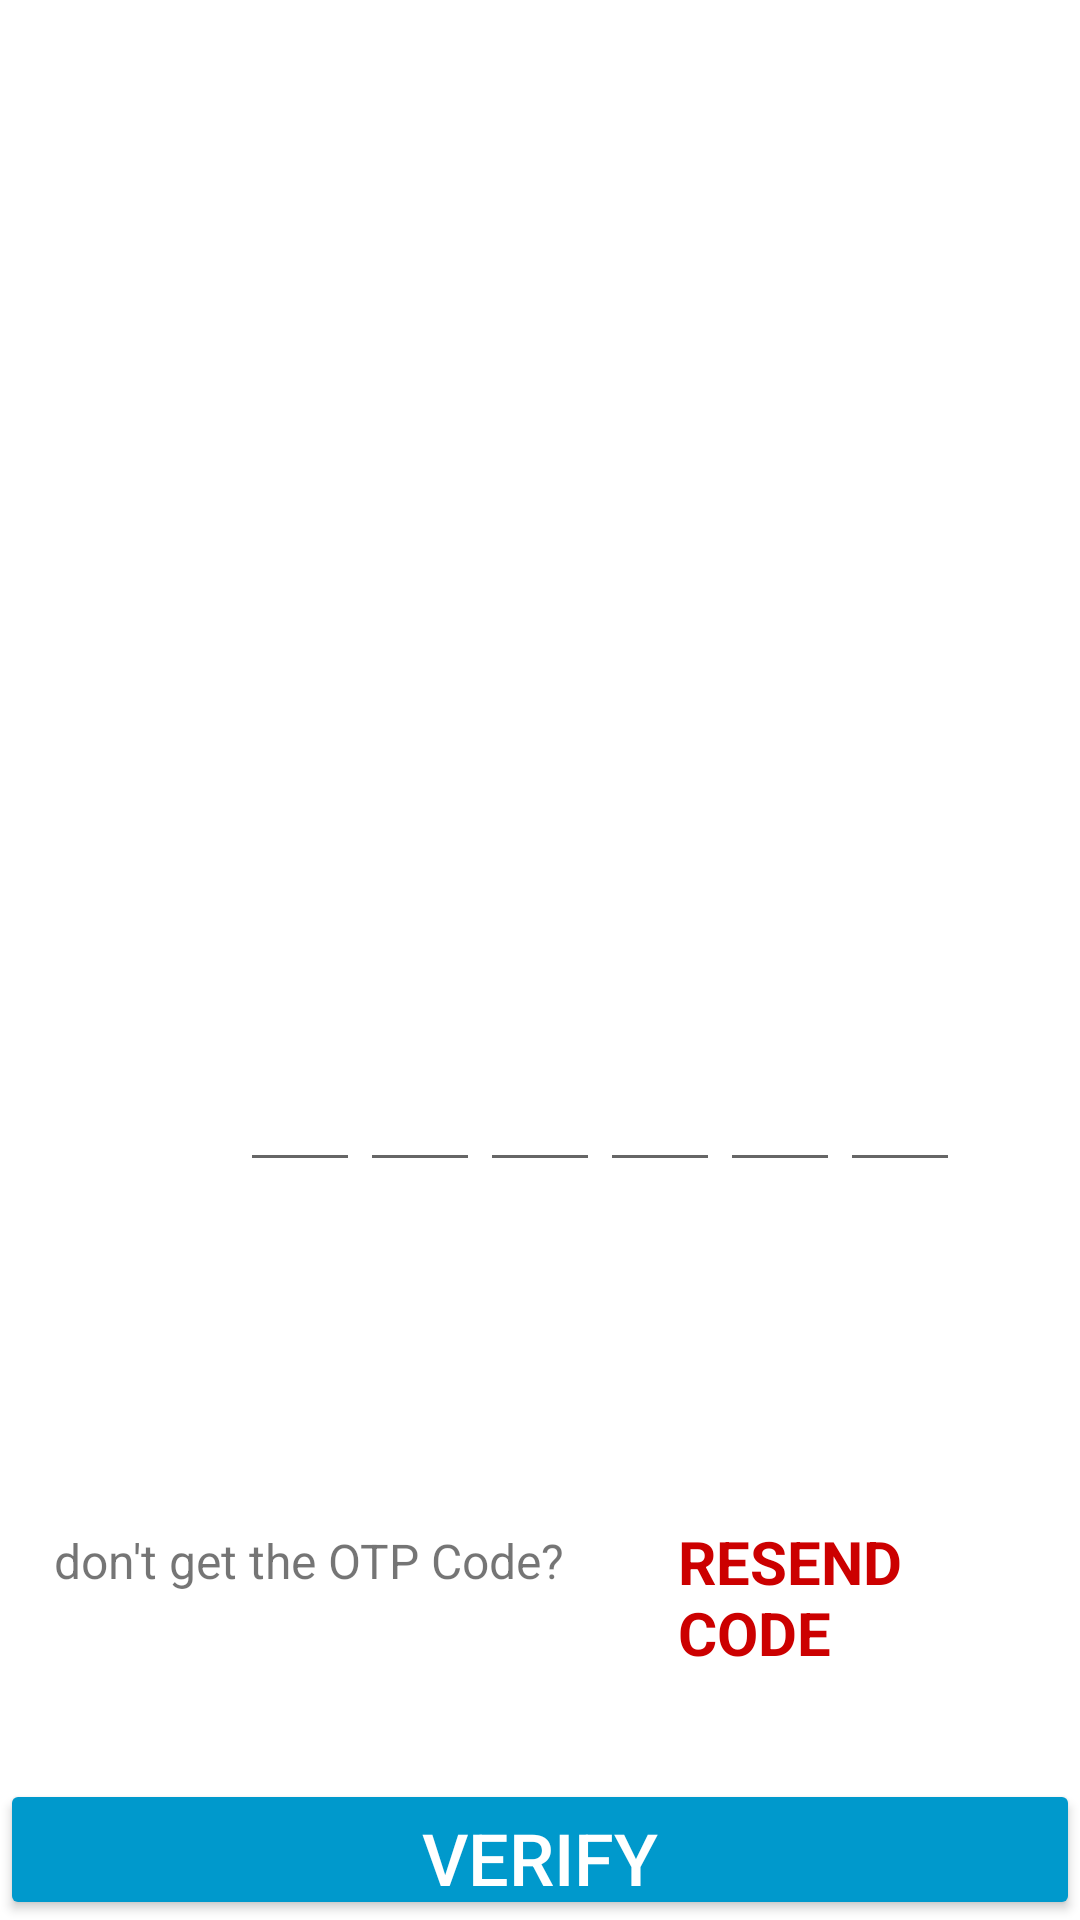

Produce the Android XML layout that renders to this screen, including the resource entries it uses.
<!-- AndroidManifest.xml: application theme Theme.MadP -->
<!-- res/layout/activity_main5.xml -->
<?xml version="1.0" encoding="utf-8"?>
<LinearLayout xmlns:android="http://schemas.android.com/apk/res/android"
    xmlns:app="http://schemas.android.com/apk/res-auto"
    xmlns:tools="http://schemas.android.com/tools"
    android:layout_width="match_parent"
    android:layout_height="match_parent"
    tools:context=".MainActivity5"
    android:orientation="vertical"
    >

    <ImageView
        android:layout_width="match_parent"
        android:layout_height="319dp"
        android:src="@drawable/otpimg" />

    <LinearLayout
        android:layout_width="match_parent"
        android:layout_height="168dp"
        android:orientation="horizontal">

        <EditText
            android:id="@+id/code1"
            android:layout_width="40dp"
            android:layout_height="45dp"
            android:layout_marginStart="80dp"
            android:layout_marginTop="30dp"
            android:gravity="center"
            android:imeOptions="actionNext"
            android:importantForAutofill="no"
            android:inputType="number"
            android:maxLength="1"
            android:textColor="@color/design_default_color_on_primary"
            android:textSize="24dp"
            android:textStyle="bold"
            tools:ignore="LabelFor" />

        <EditText
            android:id="@+id/code2"
            android:layout_width="40dp"
            android:layout_height="45dp"
            android:layout_marginTop="30dp"
            android:gravity="center"
            android:imeOptions="actionNext"
            android:importantForAutofill="no"
            android:inputType="number"
            android:maxLength="1"
            android:textColor="@color/design_default_color_on_primary"
            android:textSize="24dp"
            android:textStyle="bold"
            tools:ignore="LabelFor" />

        <EditText
            android:id="@+id/code3"
            android:layout_width="40dp"
            android:layout_height="45dp"
            android:layout_marginTop="30dp"
            android:gravity="center"
            android:imeOptions="actionNext"
            android:importantForAutofill="no"
            android:inputType="number"
            android:maxLength="1"
            android:textColor="@color/design_default_color_on_primary"
            android:textSize="24dp"
            android:textStyle="bold"
            tools:ignore="LabelFor" />

        <EditText
            android:id="@+id/code4"
            android:layout_width="40dp"
            android:layout_height="45dp"
            android:layout_marginTop="30dp"
            android:gravity="center"
            android:imeOptions="actionNext"
            android:importantForAutofill="no"
            android:inputType="number"
            android:maxLength="1"
            android:textColor="@color/design_default_color_on_primary"
            android:textSize="24dp"
            android:textStyle="bold"
            tools:ignore="LabelFor" />

        <EditText
            android:id="@+id/code5"
            android:layout_width="40dp"
            android:layout_height="45dp"
            android:layout_marginTop="30dp"
            android:gravity="center"
            android:imeOptions="actionNext"
            android:importantForAutofill="no"
            android:inputType="number"
            android:maxLength="1"
            android:textColor="@color/design_default_color_on_primary"
            android:textSize="24dp"
            android:textStyle="bold"
            tools:ignore="LabelFor" />

        <EditText
            android:id="@+id/code6"
            android:layout_width="40dp"
            android:layout_height="45dp"
            android:layout_marginTop="30dp"
            android:gravity="center"
            android:imeOptions="actionNext"
            android:importantForAutofill="no"
            android:inputType="number"
            android:maxLength="1"
            android:textColor="@color/design_default_color_on_primary"
            android:textSize="24dp"
            android:textStyle="bold"
            tools:ignore="LabelFor" />


    </LinearLayout>

    <LinearLayout
        android:layout_width="match_parent"
        android:layout_height="106dp"
        android:orientation="horizontal">

        <TextView
            android:layout_width="wrap_content"
            android:layout_height="wrap_content"
            android:layout_margin="18dp"
            android:text="don't get the OTP Code?"
            android:textSize="16dp" />

        <TextView
            android:id="@+id/resendbtn"
            android:layout_width="wrap_content"
            android:layout_height="match_parent"
            android:layout_margin="20dp"
            android:text="RESEND CODE"
            android:textColor="@android:color/holo_red_dark"
            android:textSize="20dp"
            android:textStyle="bold" />


    </LinearLayout>

    <Button
        android:id="@+id/verifybtn"
        android:layout_width="match_parent"
        android:layout_height="wrap_content"
        android:backgroundTint="@android:color/holo_blue_dark"
        android:text="Verify"
        android:textColor="@color/white"
        android:textSize="24dp"
        />




</LinearLayout>
<!-- resources referenced by this layout -->
<resources>
  <style name="Theme.MadP" parent="Theme.MaterialComponents.DayNight.DarkActionBar">
          
          <item name="colorPrimary">@color/purple_500</item>
          <item name="colorPrimaryVariant">@color/purple_700</item>
          <item name="colorOnPrimary">@color/white</item>
          
          <item name="colorSecondary">@color/teal_200</item>
          <item name="colorSecondaryVariant">@color/teal_700</item>
          <item name="colorOnSecondary">@color/black</item>
          
          <item name="android:statusBarColor" tools:targetApi="l">?attr/colorPrimaryVariant</item>
          
      </style>
  <!-- not gathered from this repository: default colours our renderer supplied (Android Studio template values) -->
  <color name="purple_500">#FF6200EE</color>
  <color name="purple_700">#FF3700B3</color>
  <color name="teal_200">#FF03DAC5</color>
  <color name="teal_700">#FF018786</color>
  <color name="black">#FF000000</color>
  <color name="white">#FFFFFFFF</color>
</resources>
